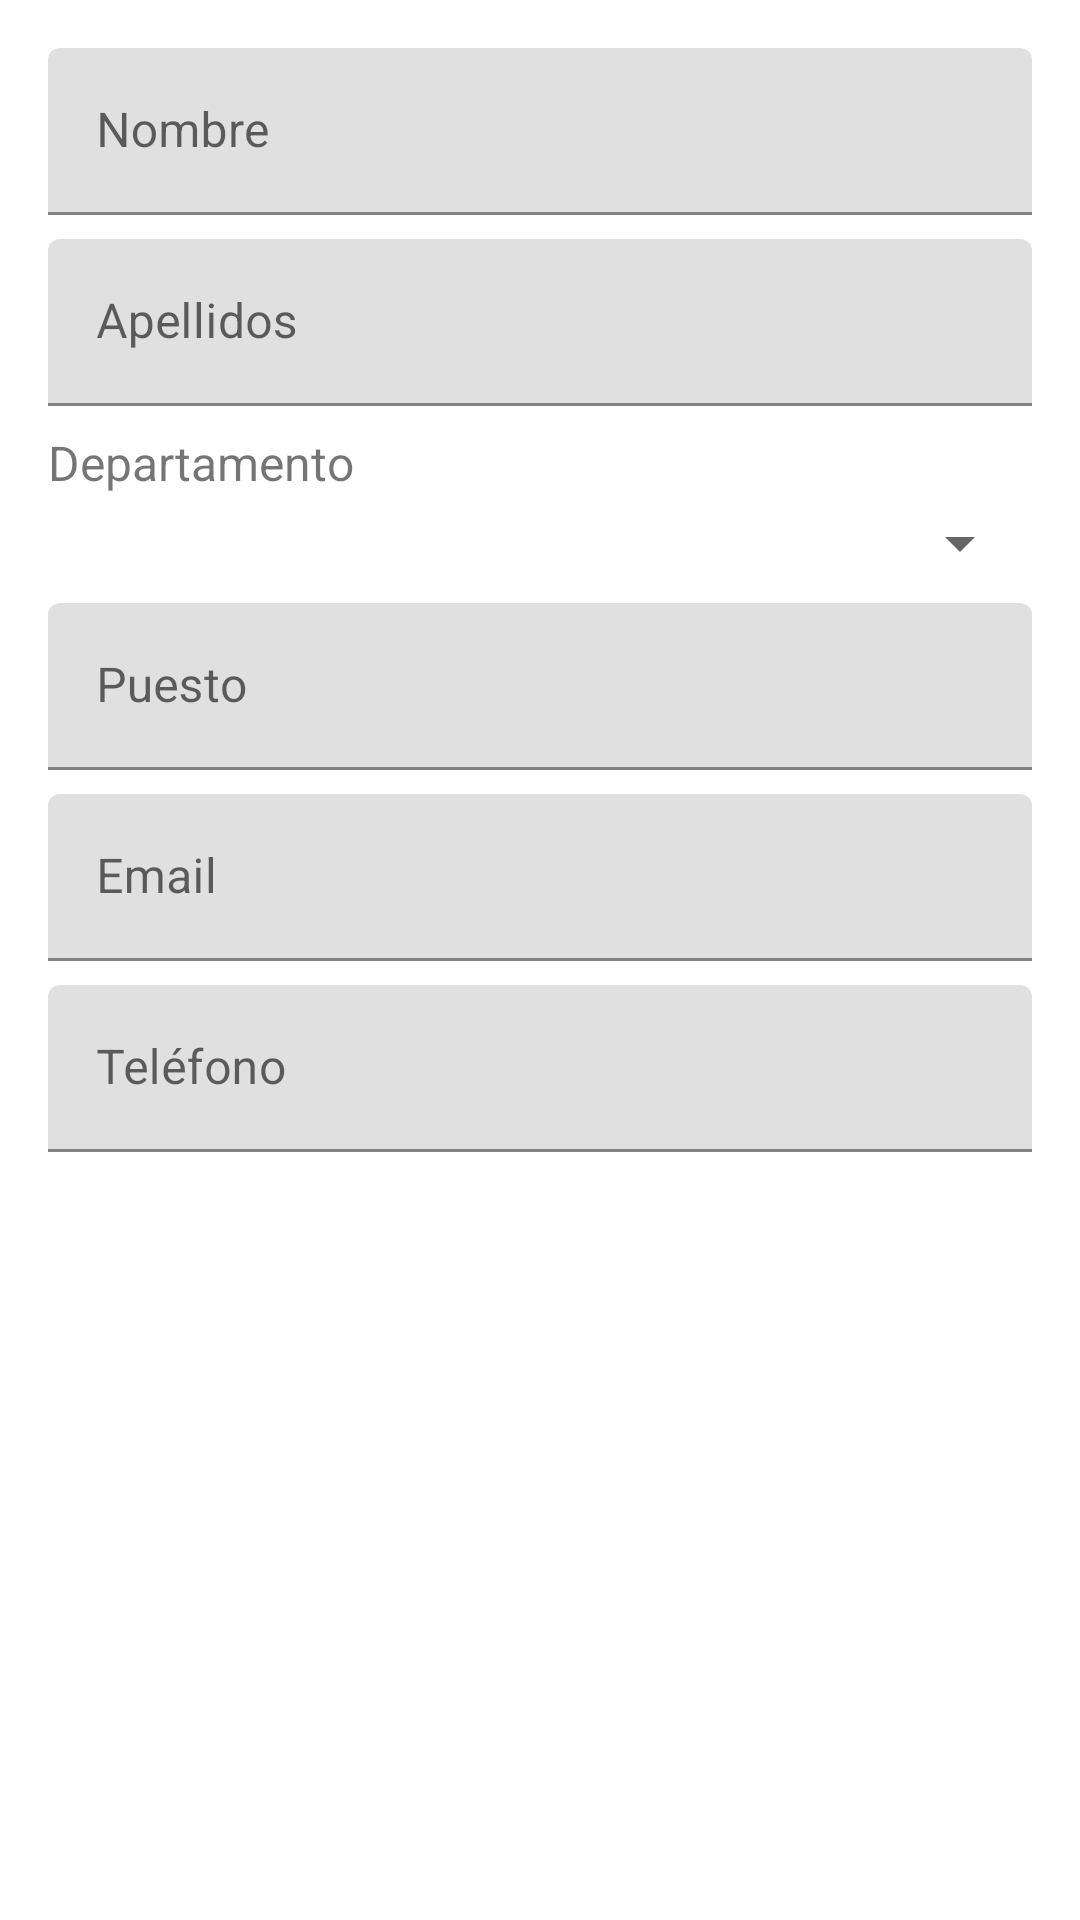

Write the Android layout XML for this screen, with the resource values it uses.
<!-- AndroidManifest.xml: activity theme AppTheme -->
<!-- res/layout/activity_empleado_form.xml -->
<?xml version="1.0" encoding="utf-8"?>
<ScrollView xmlns:android="http://schemas.android.com/apk/res/android"
    android:layout_width="match_parent"
    android:layout_height="match_parent">

    <LinearLayout
        android:layout_width="match_parent"
        android:layout_height="wrap_content"
        android:orientation="vertical"
        android:padding="16dp">

        <com.google.android.material.textfield.TextInputLayout
            android:layout_width="match_parent"
            android:layout_height="wrap_content"
            android:layout_marginBottom="8dp">

            <EditText
                android:id="@+id/etNombre"
                android:layout_width="match_parent"
                android:layout_height="wrap_content"
                android:hint="Nombre"
                android:inputType="textPersonName"/>

        </com.google.android.material.textfield.TextInputLayout>

        <com.google.android.material.textfield.TextInputLayout
            android:layout_width="match_parent"
            android:layout_height="wrap_content"
            android:layout_marginBottom="8dp">

            <EditText
                android:id="@+id/etApellidos"
                android:layout_width="match_parent"
                android:layout_height="wrap_content"
                android:hint="Apellidos"
                android:inputType="textPersonName"/>

        </com.google.android.material.textfield.TextInputLayout>

        <TextView
            android:layout_width="wrap_content"
            android:layout_height="wrap_content"
            android:text="Departamento"
            android:textSize="16sp"
            android:layout_marginBottom="4dp"/>

        <Spinner
            android:id="@+id/spDepartamento"
            android:layout_width="match_parent"
            android:layout_height="wrap_content"
            android:layout_marginBottom="8dp"/>

        <com.google.android.material.textfield.TextInputLayout
            android:layout_width="match_parent"
            android:layout_height="wrap_content"
            android:layout_marginBottom="8dp">

            <EditText
                android:id="@+id/etPuesto"
                android:layout_width="match_parent"
                android:layout_height="wrap_content"
                android:hint="Puesto"
                android:inputType="text"/>

        </com.google.android.material.textfield.TextInputLayout>

        <com.google.android.material.textfield.TextInputLayout
            android:layout_width="match_parent"
            android:layout_height="wrap_content"
            android:layout_marginBottom="8dp">

            <EditText
                android:id="@+id/etEmail"
                android:layout_width="match_parent"
                android:layout_height="wrap_content"
                android:hint="Email"
                android:inputType="textEmailAddress"/>

        </com.google.android.material.textfield.TextInputLayout>

        <com.google.android.material.textfield.TextInputLayout
            android:layout_width="match_parent"
            android:layout_height="wrap_content"
            android:layout_marginBottom="16dp">

            <EditText
                android:id="@+id/etTelefono"
                android:layout_width="match_parent"
                android:layout_height="wrap_content"
                android:hint="Teléfono"
                android:inputType="phone"/>

        </com.google.android.material.textfield.TextInputLayout>

        <Button
            android:id="@+id/btnGuardar"
            android:layout_width="match_parent"
            android:layout_height="wrap_content"
            android:text="Guardar"
            style="@style/Widget.MaterialComponents.Button"/>

    </LinearLayout>

</ScrollView>
<!-- resources referenced by this layout -->
<resources>
  <style name="AppTheme" parent="Theme.MaterialComponents.Light.DarkActionBar">
          
      </style>
</resources>
